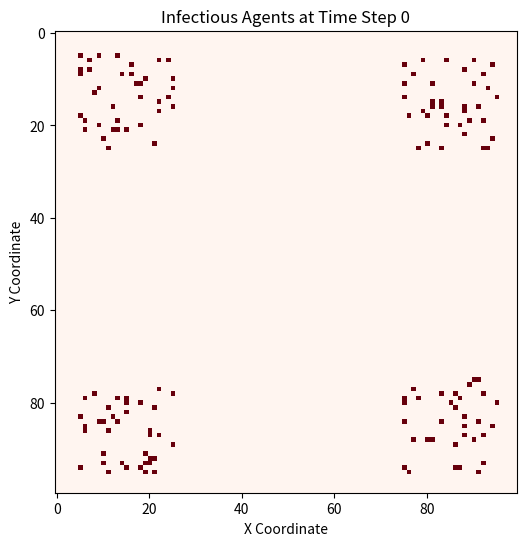
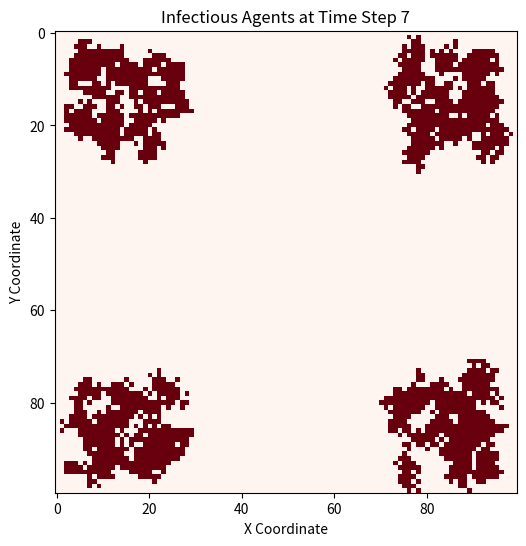
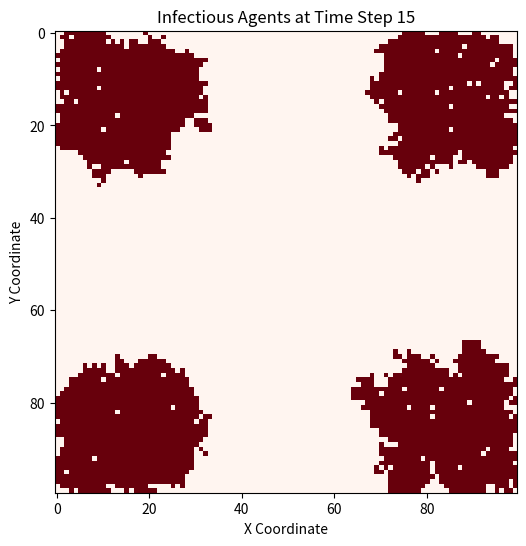
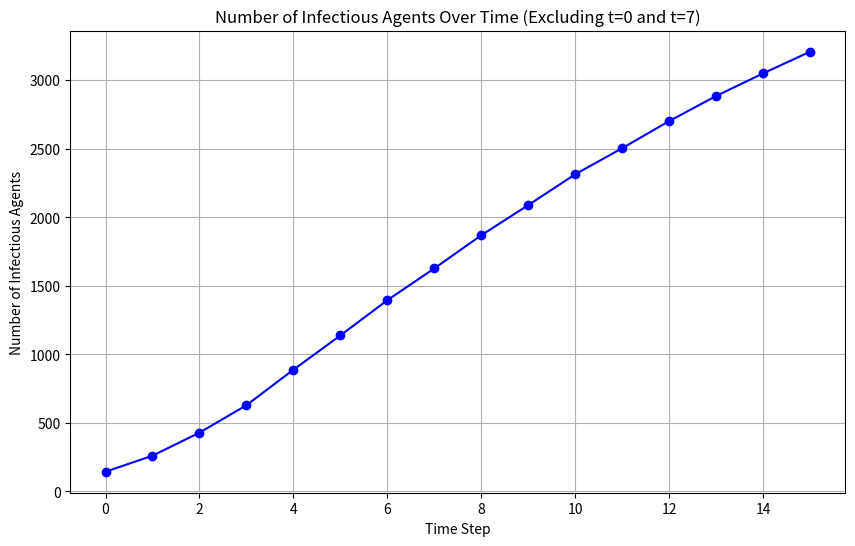

Here is the Python script that generated these plots, in order:
import numpy as np
import random
import matplotlib.pyplot as plt

# Parameters
L = 100  # Width of the lattice
H = 100  # Height of the lattice
b = 0.5  # Infection rate
c = 0.0  # Recovery rate (no recovery)
initial_infectious_fraction = 0.015  # Initial fraction of infectious agents
max_steps = 15

# Function to calculate I(t) at time t
def calculate_I(t):
    I_0 = 0.1
    beta_t = b * t
    return I_0 * np.exp(beta_t) / (1 + I_0 * (np.exp(beta_t) - 1))

# Lists to store the number of infectious agents at each time step
infectious_counts = []

# Define the size of each sub-society and the gap between them
sub_society_size = 20
gap = 5

# Create a lattice to represent agents (0: susceptible, 1: infectious)
lattice = np.zeros((H, L), dtype=int)

# Initialize infectious agents based on the initial condition
current_I = int(initial_infectious_fraction * L * H)

# Define positions for the four sub-societies near the corners
sub_societies = [
    ((gap, gap, gap + sub_society_size, gap + sub_society_size)),
    ((gap, H - gap - sub_society_size, gap + sub_society_size, H - gap)),
    (L - gap - sub_society_size, gap, L - gap, gap + sub_society_size),
    (L - gap - sub_society_size, H - gap - sub_society_size, L - gap, H - gap)
]

# Initialize infectious agents in each sub-society
infectious_agents = []
for sub_society in sub_societies:
    x1, y1, x2, y2 = sub_society
    sub_society_agents = [
        (random.randint(x1, x2), random.randint(y1, y2))
        for _ in range(current_I // 4)
    ]
    infectious_agents.extend(sub_society_agents)

for agent in infectious_agents:
    x, y = agent
    lattice[y, x] = 1

# Agent-based simulation
for t in range(max_steps + 1):  # Extend the simulation by one more time step
    # Store the current count of infectious agents
    infectious_counts.append(np.sum(lattice))

    if t == 0 or t == 7 or t==15:  # Check if it's t=0 or t=7
        # Plot the results for t=0 and t=7
        plt.figure(figsize=(6, 6))
        plt.imshow(lattice, cmap='Reds', interpolation='none', origin='upper', vmin=0, vmax=1)
        plt.xlabel("X Coordinate")
        plt.ylabel("Y Coordinate")
        plt.title(f"Infectious Agents at Time Step {t}")
        plt.show()

    # Define lists to keep track of new infections and recoveries
    new_infections = []
    recoveries = []

    for y in range(H):
        for x in range(L):
            if lattice[y, x] == 1:
                # Agent is infectious
                neighbors = [(x + dx, y + dy) for dx in [-1, 0, 1] for dy in [-1, 0, 1] if 0 <= x + dx < L and 0 <= y + dy < H]
                for neighbor_x, neighbor_y in neighbors:
                    if lattice[neighbor_y, neighbor_x] == 0 and random.random() < 0.1:
                        # Infect the susceptible neighbor with a probability of 0.1
                        new_infections.append((neighbor_x, neighbor_y))
                # Random recovery with a probability of 0.01
                if random.random() < 0.01:
                    recoveries.append((x, y))

    # Update the lattice with new infections and recoveries
    for x, y in new_infections:
        lattice[y, x] = 1
    for x, y in recoveries:
        lattice[y, x] = 0

# Plot the number of infectious agents over time (excluding t=0 and t=7)
plt.figure(figsize=(10, 6))
plt.plot(range(max_steps + 1), infectious_counts, marker='o', linestyle='-', color='blue')
plt.xlabel("Time Step")
plt.ylabel("Number of Infectious Agents")
plt.title("Number of Infectious Agents Over Time (Excluding t=0 and t=7)")
plt.grid()
plt.show()
